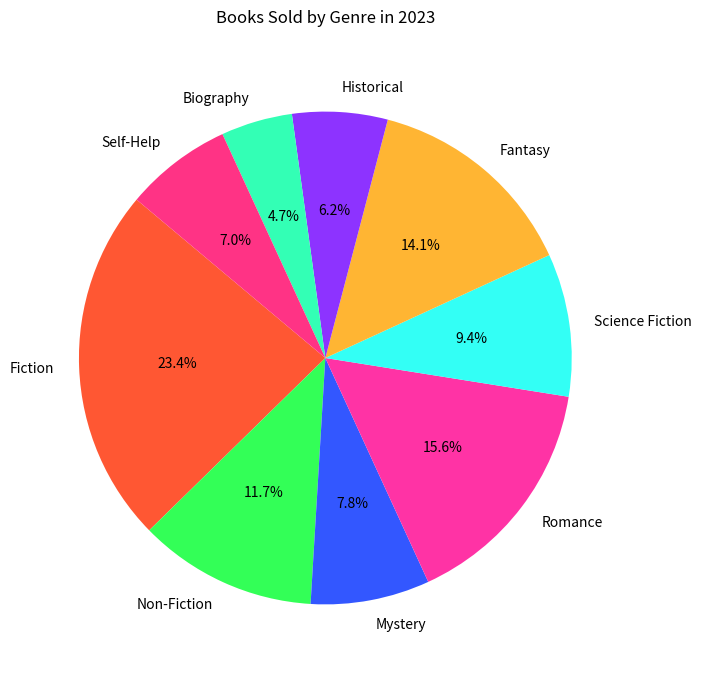

Recreate this plot in Python.

import matplotlib.pyplot as plt

# Data
genres = ["Fiction", "Non-Fiction", "Mystery", "Romance", "Science Fiction", "Fantasy", "Historical", "Biography", "Self-Help"]
books_sold = [300, 150, 100, 200, 120, 180, 80, 60, 90]

# Colors
colors = [
    "#FF5733",  # Fiction
    "#33FF57",  # Non-Fiction
    "#3357FF",  # Mystery
    "#FF33A5",  # Romance
    "#33FFF5",  # Science Fiction
    "#FFB533",  # Fantasy
    "#8D33FF",  # Historical
    "#33FFB5",  # Biography
    "#FF3385",  # Self-Help
]

# Create pie chart
plt.figure(figsize=(10, 8))  # width and height in inches
plt.pie(books_sold, labels=genres, colors=colors, autopct='%1.1f%%', startangle=140)

# Chart title
plt.title('Books Sold by Genre in 2023', pad=20)

# Show plot
plt.show()
